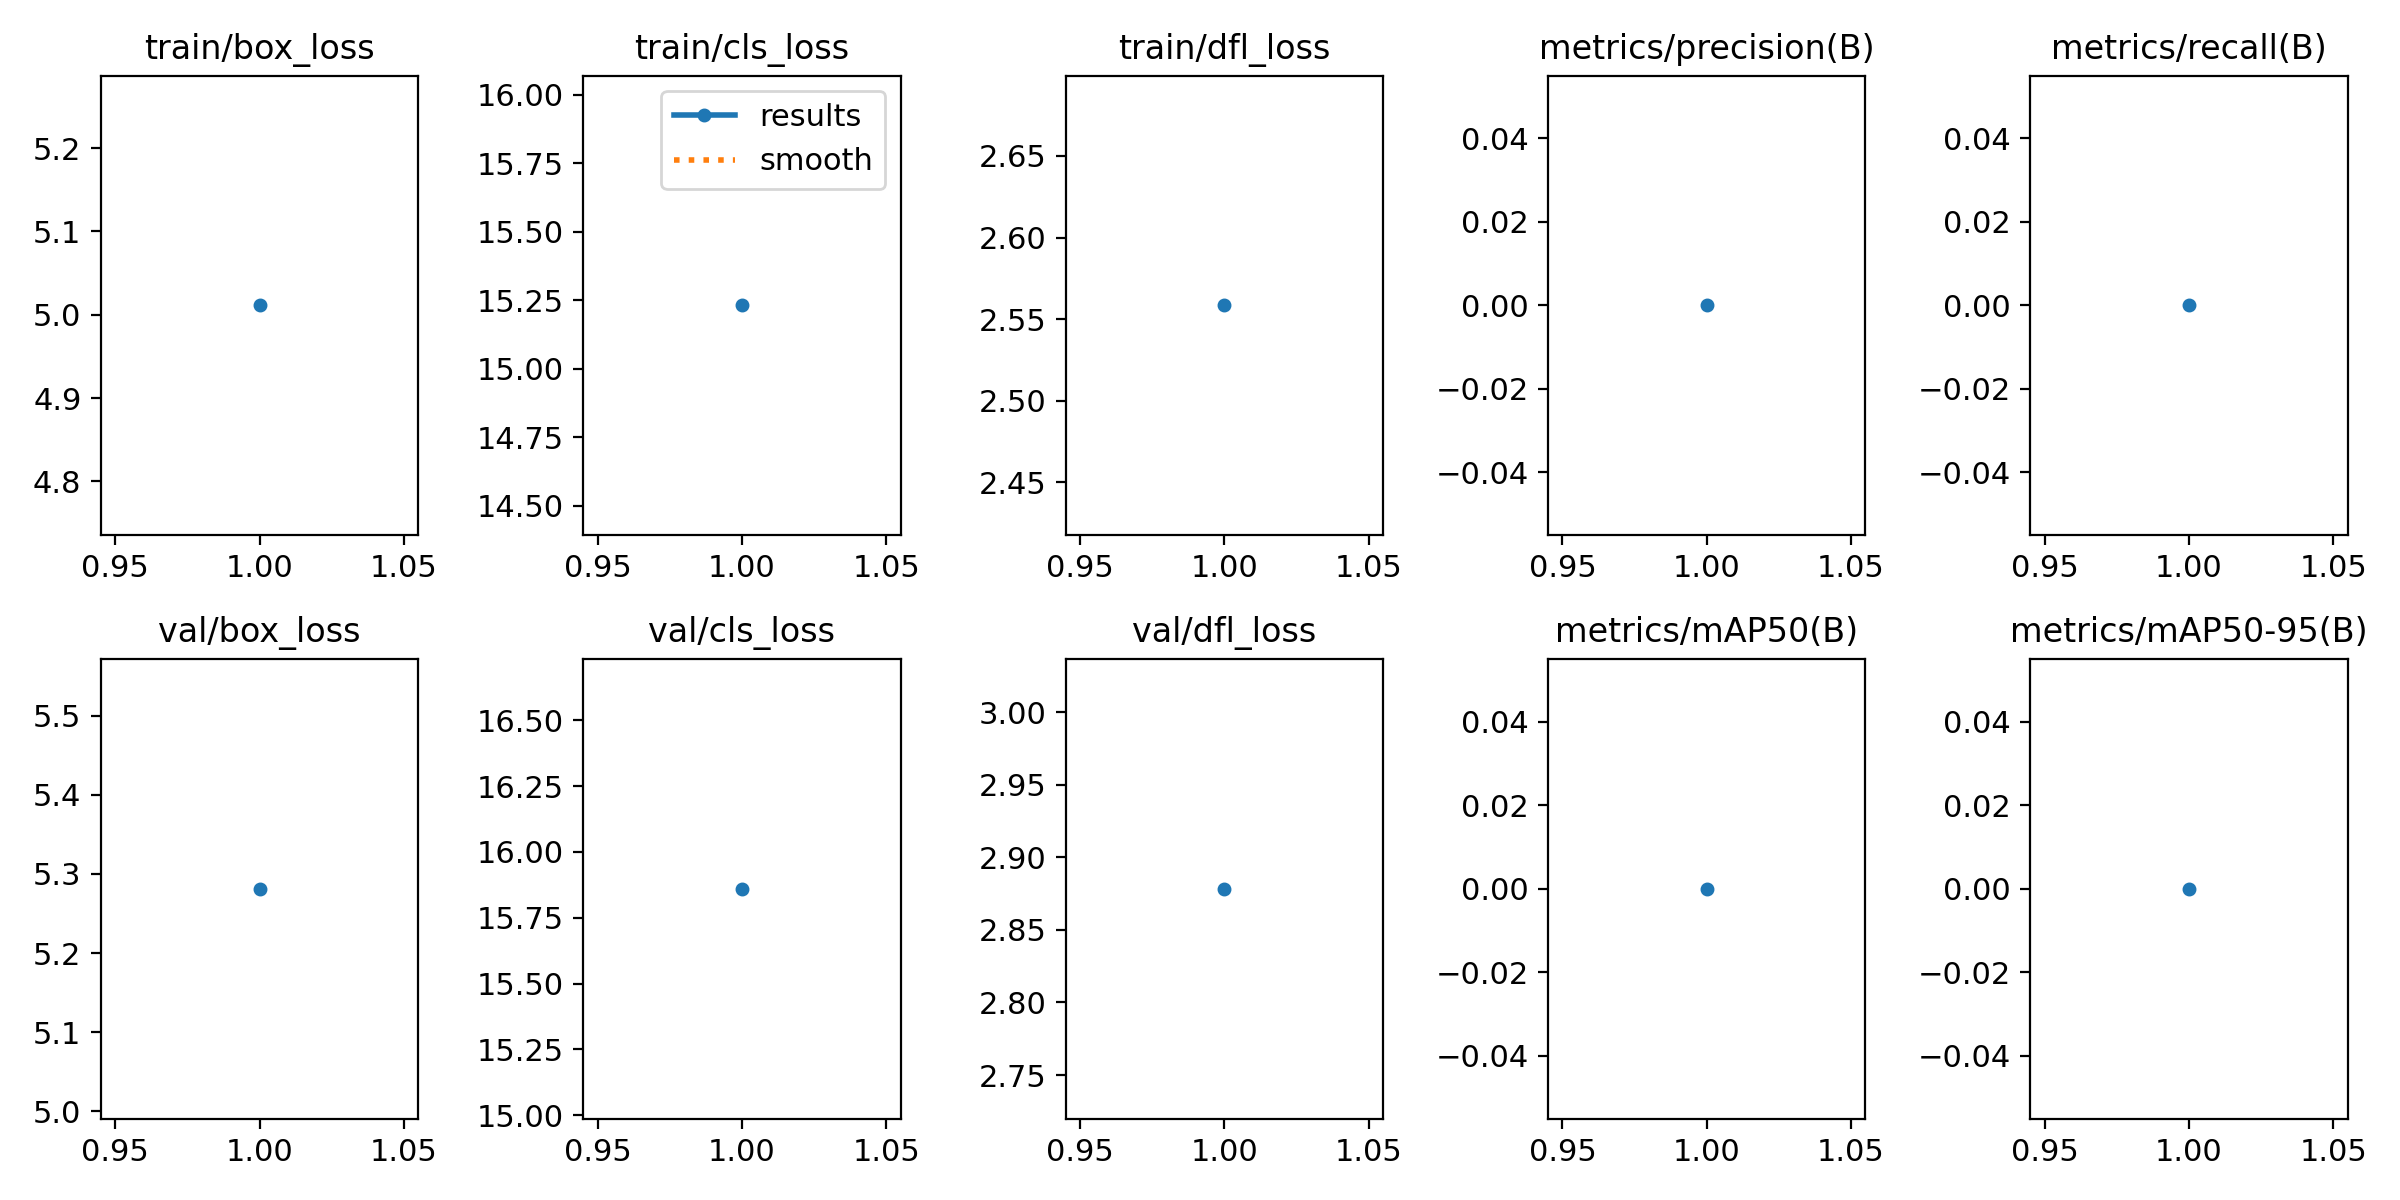

Values plotted in this chart, from the file beside it:
epoch, time, train/box_loss, train/cls_loss, train/dfl_loss, metrics/precision(B), metrics/recall(B), metrics/mAP50(B), metrics/mAP50-95(B), val/box_loss, val/cls_loss, val/dfl_loss, lr/pg0, lr/pg1, lr/pg2
1, 238.5, 5.011, 15.23, 2.558, 0, 0, 0, 0, 5.281, 15.86, 2.878, 7e-05, 7e-05, 7e-05
